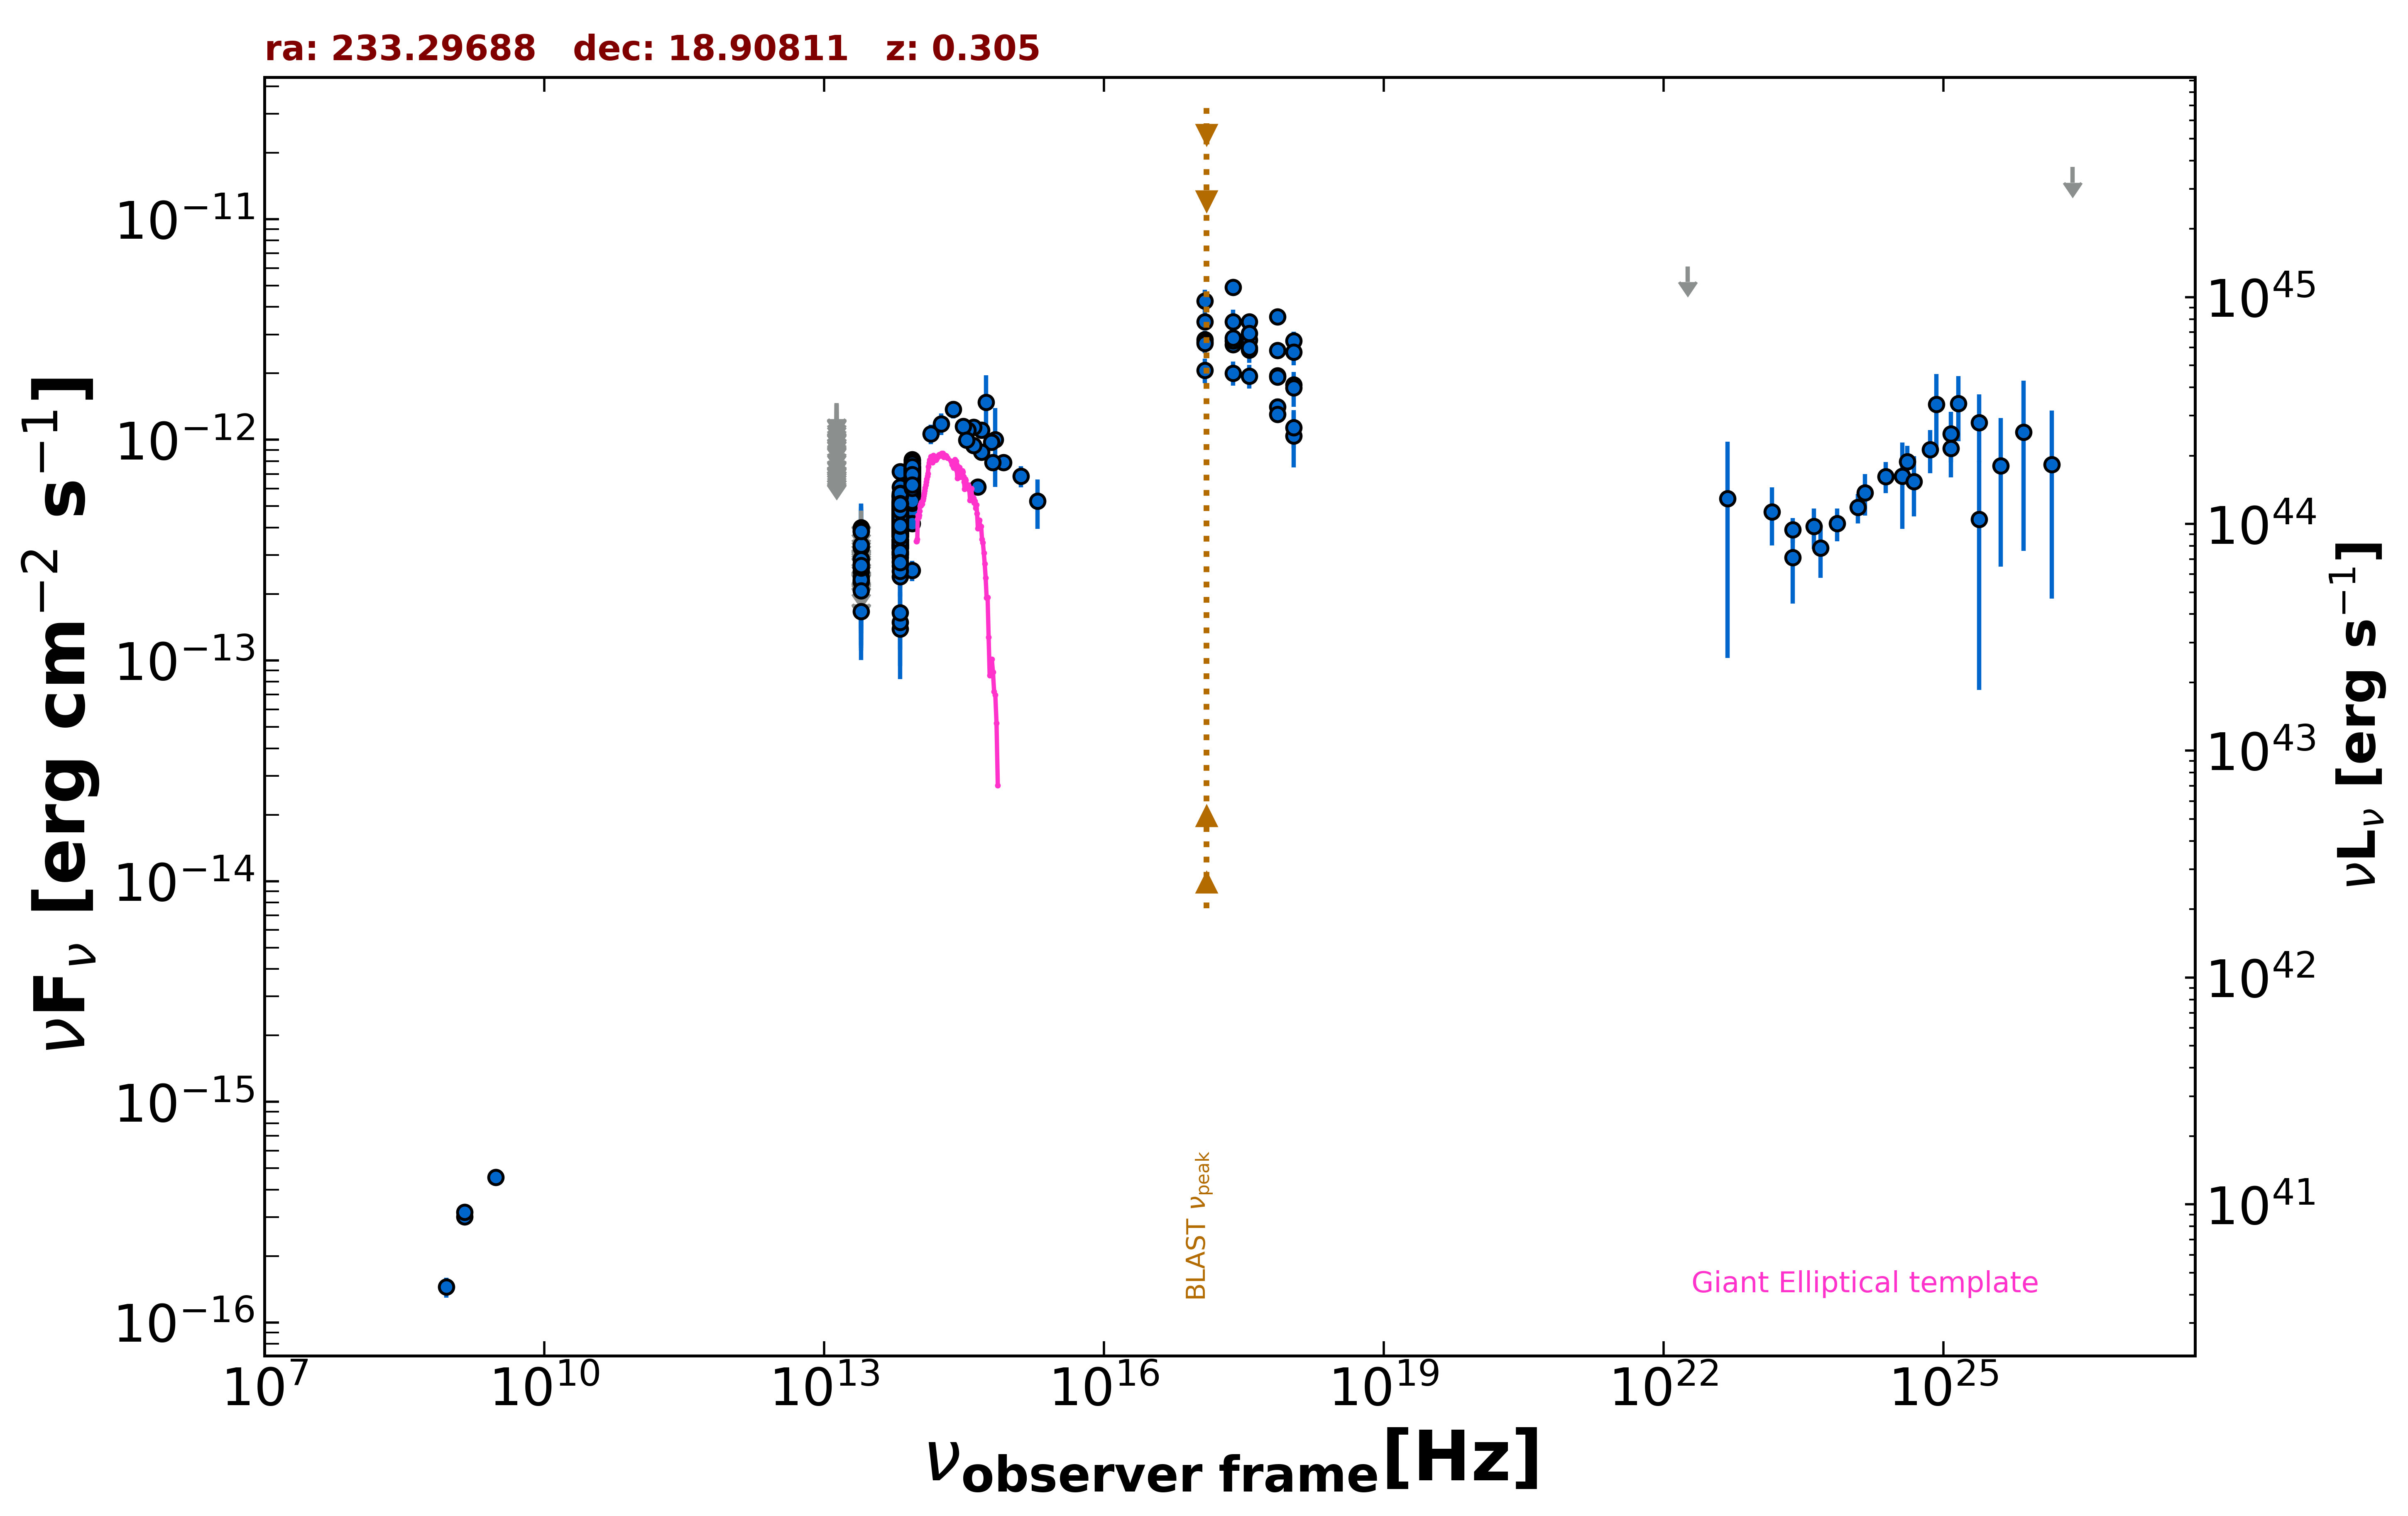

Source data for this figure (header and first rows):
freq., flux, err_flux, MJD_start, MJD_end, flag, catalog, reference
1.400e+09, 3.013e-16, 1.900e-18, 55000, 55000, , FIRST, White et al. 1997  ApJ  475 479
1.400e+09, 3.164e-16, 1.120e-17, 55000, 55000, , NVSS, Condon et al. 1998  AJ  115  1693
8.870e+08, 1.446e-16, 1.510e-17, 55000, 55000, , RACS, Hale et al. 2021  PASA  38  e058
3.000e+09, 4.550e-16, 7.750e-18, 55000, 55000, , VLASSQL, Gordon et al. 2021  ApJS  255  30
2.418e+17, 4.923e-12, 3.445e-13, 55000, 55000, , RASS, Boller et al. 2016  A&A  103  1
2.418e+17, 2.705e-12, 1.560e-13, 55726, 55942, , 1OUSX, Giommi et al. in preparation
1.209e+17, 2.852e-12, 1.630e-13, 55726, 55942, , 1OUSX, Giommi et al. in preparation
3.627e+17, 2.558e-12, 1.490e-13, 55726, 55942, , 1OUSX, Giommi et al. in preparation
7.253e+17, 1.955e-12, 7.200e-14, 55726, 55942, , 1OUSX, Giommi et al. in preparation
1.088e+18, 1.776e-12, 1.580e-13, 55726, 55942, , 1OUSX, Giommi et al. in preparation
7.253e+17, 3.608e-12, 1.475e-13, 55000, 55000, , 2SXPS, Evans et al. 2020  ApJS  247  54
1.209e+17, 3.430e-12, 2.195e-13, 55000, 55000, , 2SXPS, Evans et al. 2020  ApJS  247  54
3.627e+17, 3.426e-12, 2.290e-13, 55000, 55000, , 2SXPS, Evans et al. 2020  ApJS  247  54
1.088e+18, 2.809e-12, 2.860e-13, 55000, 55000, , 2SXPS, Evans et al. 2020  ApJS  247  54
1.389e+14, 1.064e-12, 1.091e-13, 55000, 55000, , 2MASS, Skrutskie et al. 2006  AJ  131  1163
1.804e+14, 1.182e-12, 1.330e-13, 55000, 55000, , 2MASS, Skrutskie et al. 2006  AJ  131  1163
2.427e+14, 1.374e-12, 1.255e-13, 55000, 55000, , 2MASS, Skrutskie et al. 2006  AJ  131  1163
8.817e+13, 6.281e-13, 2.900e-15, 55000, 55000, , UNWISE, Schlafly et al. 2019  ApJS  240  30
6.517e+13, 4.452e-13, 3.700e-15, 55000, 55000, , UNWISE, Schlafly et al. 2019  ApJS  240  30
8.817e+13, 6.724e-13, 1.610e-14, 55000, 55000, , WISE, Wright et al. 2010  AJ  140  1868
6.517e+13, 4.540e-13, 1.295e-14, 55000, 55000, , WISE, Wright et al. 2010  AJ  140  1868
2.498e+13, 1.669e-13, 2.560e-14, 55000, 55000, , WISE, Wright et al. 2010  AJ  140  1868
1.363e+13, 2.116e-13, 9.110e-14, 55000, 55000, , WISE, Wright et al. 2010  AJ  140  1868
8.817e+13, 7.545e-13, 4.100e-14, 56872, 56872, , NEOWISE, Mainzer et al. 2014  ApJ  792  30
6.517e+13, 5.184e-13, 4.590e-14, 56872, 56872, , NEOWISE, Mainzer et al. 2014  ApJ  792  30
8.817e+13, 6.812e-13, 4.080e-14, 56876, 56876, , NEOWISE, Mainzer et al. 2014  ApJ  792  30
6.517e+13, 5.015e-13, 4.720e-14, 56876, 56876, , NEOWISE, Mainzer et al. 2014  ApJ  792  30
8.817e+13, 7.279e-13, 3.355e-14, 56873, 56873, , NEOWISE, Mainzer et al. 2014  ApJ  792  30
6.517e+13, 5.549e-13, 5.430e-14, 56873, 56873, , NEOWISE, Mainzer et al. 2014  ApJ  792  30
8.817e+13, 6.451e-13, 3.390e-14, 56876, 56876, , NEOWISE, Mainzer et al. 2014  ApJ  792  30
6.517e+13, 4.785e-13, 5.520e-14, 56876, 56876, , NEOWISE, Mainzer et al. 2014  ApJ  792  30
8.817e+13, 7.771e-13, 4.225e-14, 56876, 56876, , NEOWISE, Mainzer et al. 2014  ApJ  792  30
6.517e+13, 4.607e-13, 4.590e-14, 56876, 56876, , NEOWISE, Mainzer et al. 2014  ApJ  792  30
8.817e+13, 6.843e-13, 3.470e-14, 56875, 56875, , NEOWISE, Mainzer et al. 2014  ApJ  792  30
6.517e+13, 3.804e-13, 5.060e-14, 56875, 56875, , NEOWISE, Mainzer et al. 2014  ApJ  792  30
8.817e+13, 7.490e-13, 3.655e-14, 56873, 56873, , NEOWISE, Mainzer et al. 2014  ApJ  792  30
6.517e+13, 5.024e-13, 4.545e-14, 56873, 56873, , NEOWISE, Mainzer et al. 2014  ApJ  792  30
8.817e+13, 7.087e-13, 3.135e-14, 56876, 56876, , NEOWISE, Mainzer et al. 2014  ApJ  792  30
6.517e+13, 4.498e-13, 5.650e-14, 56876, 56876, , NEOWISE, Mainzer et al. 2014  ApJ  792  30
8.817e+13, 7.373e-13, 3.190e-14, 56875, 56875, , NEOWISE, Mainzer et al. 2014  ApJ  792  30
6.517e+13, 4.352e-13, 3.975e-14, 56875, 56875, , NEOWISE, Mainzer et al. 2014  ApJ  792  30
8.817e+13, 7.360e-13, 3.795e-14, 56875, 56875, , NEOWISE, Mainzer et al. 2014  ApJ  792  30
6.517e+13, 5.359e-13, 5.685e-14, 56875, 56875, , NEOWISE, Mainzer et al. 2014  ApJ  792  30
8.817e+13, 8.152e-13, 4.355e-14, 56875, 56875, , NEOWISE, Mainzer et al. 2014  ApJ  792  30
6.517e+13, 5.179e-13, 5.400e-14, 56875, 56875, , NEOWISE, Mainzer et al. 2014  ApJ  792  30
8.817e+13, 7.015e-13, 3.105e-14, 56876, 56876, , NEOWISE, Mainzer et al. 2014  ApJ  792  30
6.517e+13, 5.198e-13, 3.930e-14, 56876, 56876, , NEOWISE, Mainzer et al. 2014  ApJ  792  30
8.817e+13, 7.462e-13, 3.165e-14, 56876, 56876, , NEOWISE, Mainzer et al. 2014  ApJ  792  30
6.517e+13, 5.213e-13, 4.375e-14, 56876, 56876, , NEOWISE, Mainzer et al. 2014  ApJ  792  30
8.817e+13, 6.894e-13, 3.305e-14, 56876, 56876, , NEOWISE, Mainzer et al. 2014  ApJ  792  30
6.517e+13, 5.160e-13, 4.660e-14, 56876, 56876, , NEOWISE, Mainzer et al. 2014  ApJ  792  30
8.817e+13, 6.945e-13, 3.135e-14, 56873, 56873, , NEOWISE, Mainzer et al. 2014  ApJ  792  30
6.517e+13, 5.514e-13, 4.575e-14, 56873, 56873, , NEOWISE, Mainzer et al. 2014  ApJ  792  30
8.817e+13, 6.590e-13, 3.215e-14, 56876, 56876, , NEOWISE, Mainzer et al. 2014  ApJ  792  30
6.517e+13, 4.540e-13, 3.975e-14, 56876, 56876, , NEOWISE, Mainzer et al. 2014  ApJ  792  30
8.817e+13, 6.990e-13, 3.095e-14, 56873, 56873, , NEOWISE, Mainzer et al. 2014  ApJ  792  30
6.517e+13, 5.555e-13, 4.250e-14, 56873, 56873, , NEOWISE, Mainzer et al. 2014  ApJ  792  30
8.817e+13, 7.496e-13, 3.315e-14, 56873, 56873, , NEOWISE, Mainzer et al. 2014  ApJ  792  30
6.517e+13, 5.601e-13, 4.440e-14, 56873, 56873, , NEOWISE, Mainzer et al. 2014  ApJ  792  30
8.817e+13, 7.259e-13, 3.280e-14, 56873, 56873, , NEOWISE, Mainzer et al. 2014  ApJ  792  30
... 846 more rows
